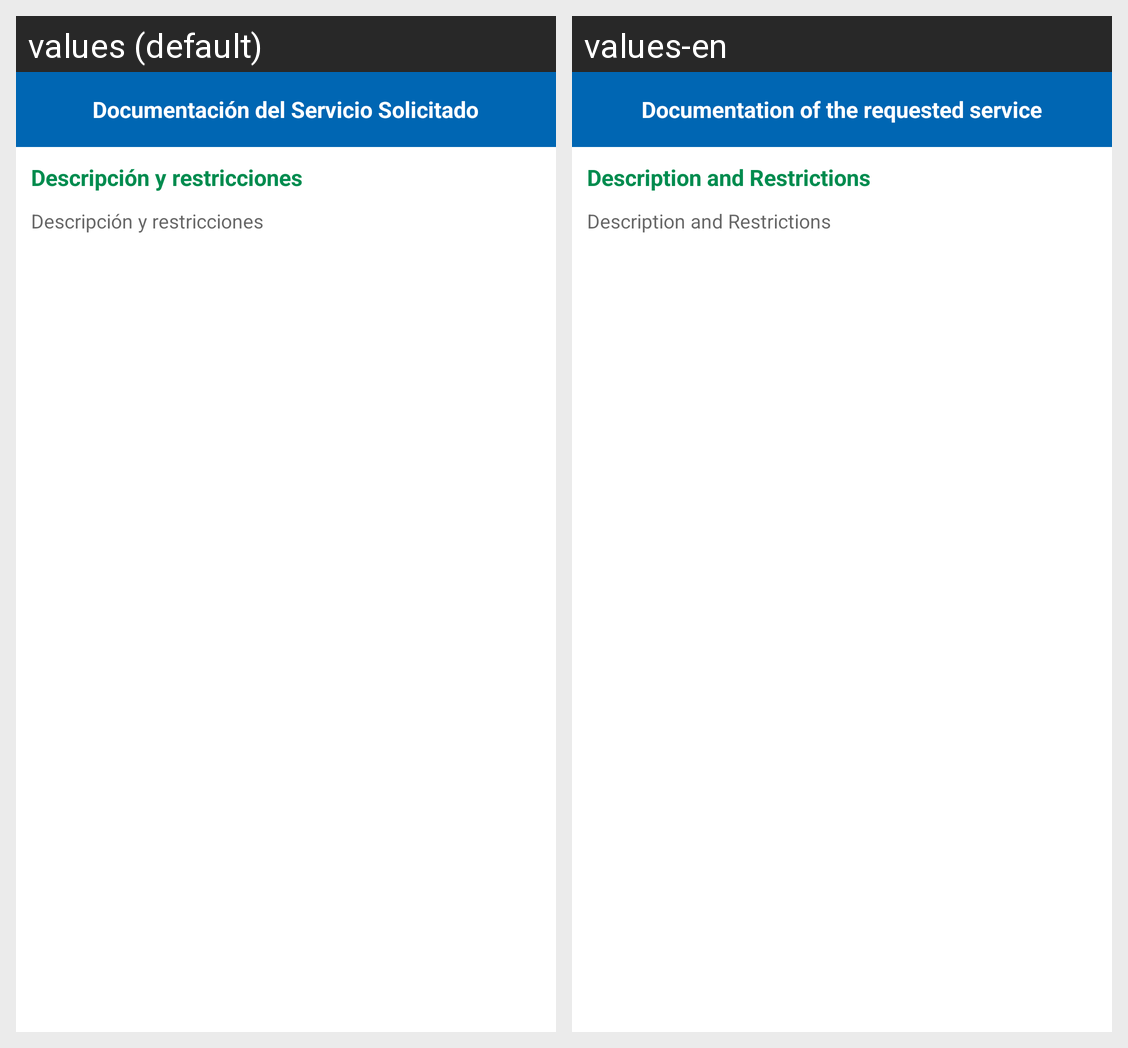

Strings drawn on this Android screen and how each of the app's shown locales translates them:
Android screen res/layout/fragment_tab_servicio_no_asistencial_documentacion_servicio.xml rendered under 2 locales, left to right: values (default), values-en. Device: Nexus 5 (rendered at 1080×1920; each locale shown at half size, 540×960, under a caption strip naming it); theme AppTheme.
Strings drawn on this screen, with the default value and each locale's value (text and hints the layout hard-codes, and strings that could not be matched under every locale, appear in the picture but are not listed):

lbl_titulo_documentacion_servicio
  values: Documentación del Servicio Solicitado
  values-en: Documentation of the requested service

lbl_descripcion_restriccion
  values: Descripción y restricciones
  values-en: Description and Restrictions
